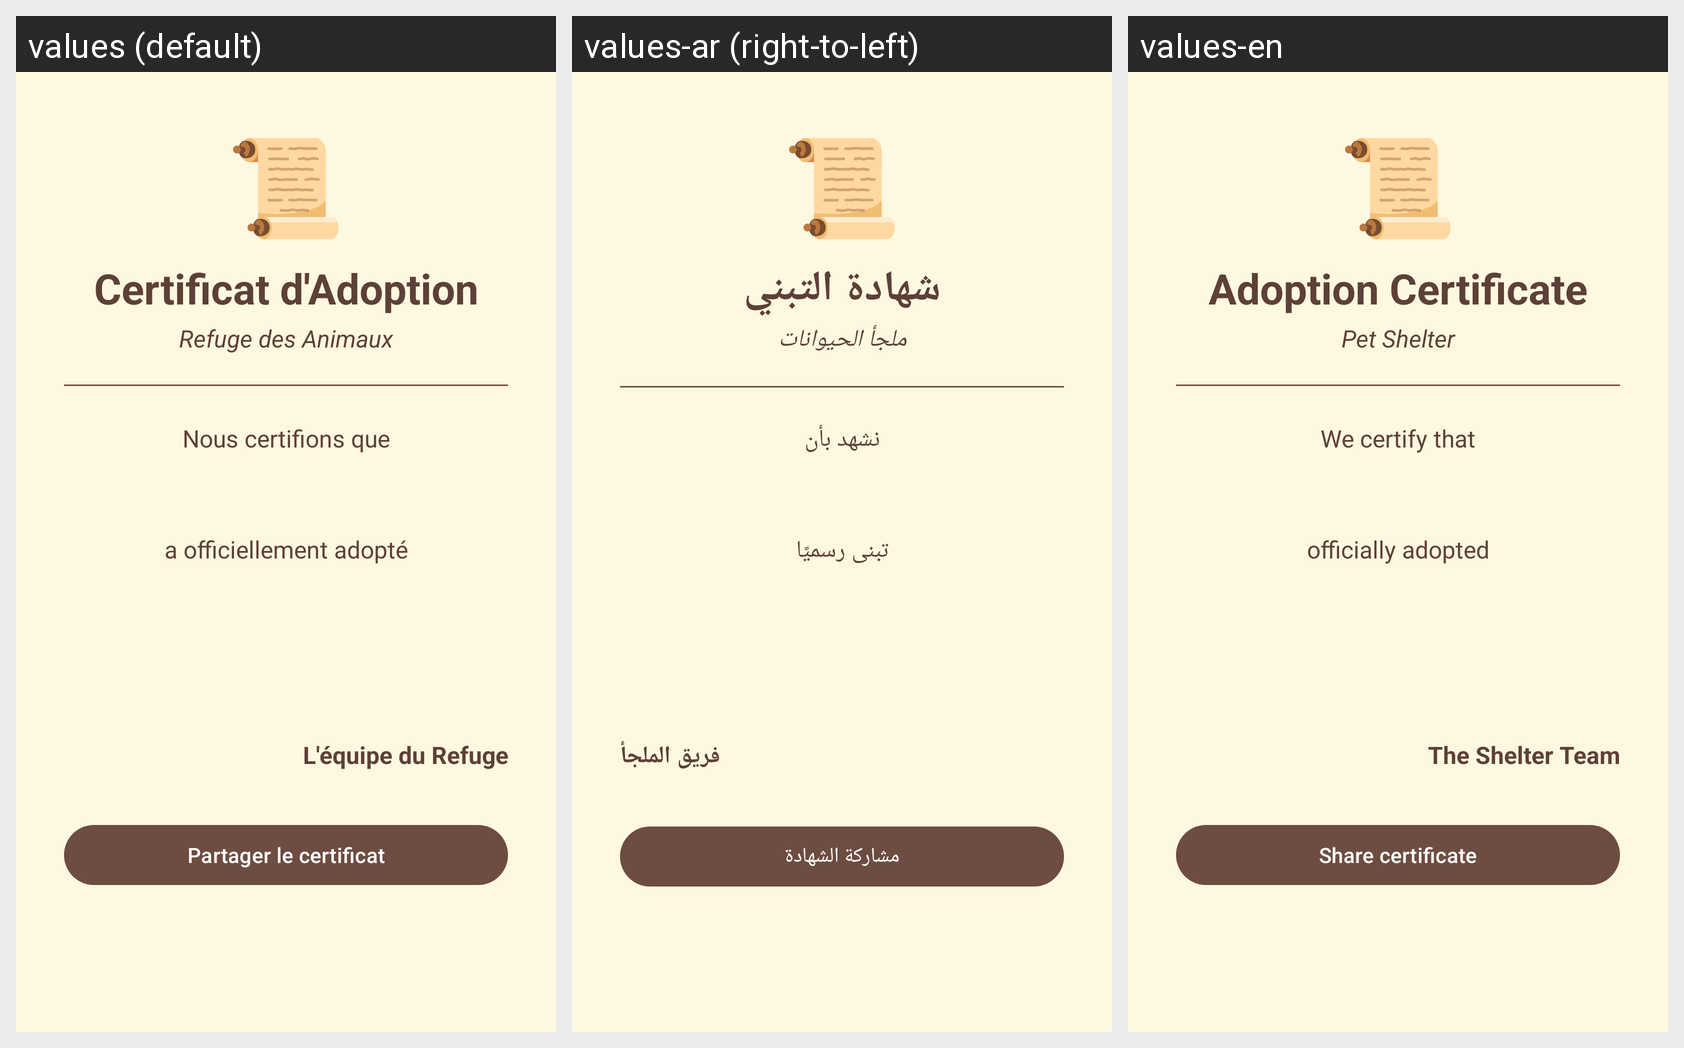

For this localized Android screen grid, give each drawn string resource with its value in every locale shown.
Android screen res/layout/activity_certificate.xml rendered under 3 locales, left to right: values (default), values-ar (right-to-left), values-en. Device: Nexus 5 (rendered at 1080×1920; each locale shown at half size, 540×960, under a caption strip naming it); theme Theme.WorkshopPetShelter.
Strings drawn on this screen, with the default value and each locale's value (text and hints the layout hard-codes, and strings that could not be matched under every locale, appear in the picture but are not listed):

certificate_emoji
  values: 📜
  values-ar: 📜
  values-en: 📜

title_certificate
  values: Certificat d'Adoption
  values-ar: شهادة التبني
  values-en: Adoption Certificate

app_name
  values: Refuge des Animaux
  values-ar: ملجأ الحيوانات
  values-en: Pet Shelter

certificate_intro
  values: Nous certifions que
  values-ar: نشهد بأن
  values-en: We certify that

certificate_adopted
  values: a officiellement adopté
  values-ar: تبنى رسميًا
  values-en: officially adopted

certificate_team
  values: L'équipe du Refuge
  values-ar: فريق الملجأ
  values-en: The Shelter Team

btn_share_certificate
  values: Partager le certificat
  values-ar: مشاركة الشهادة
  values-en: Share certificate
